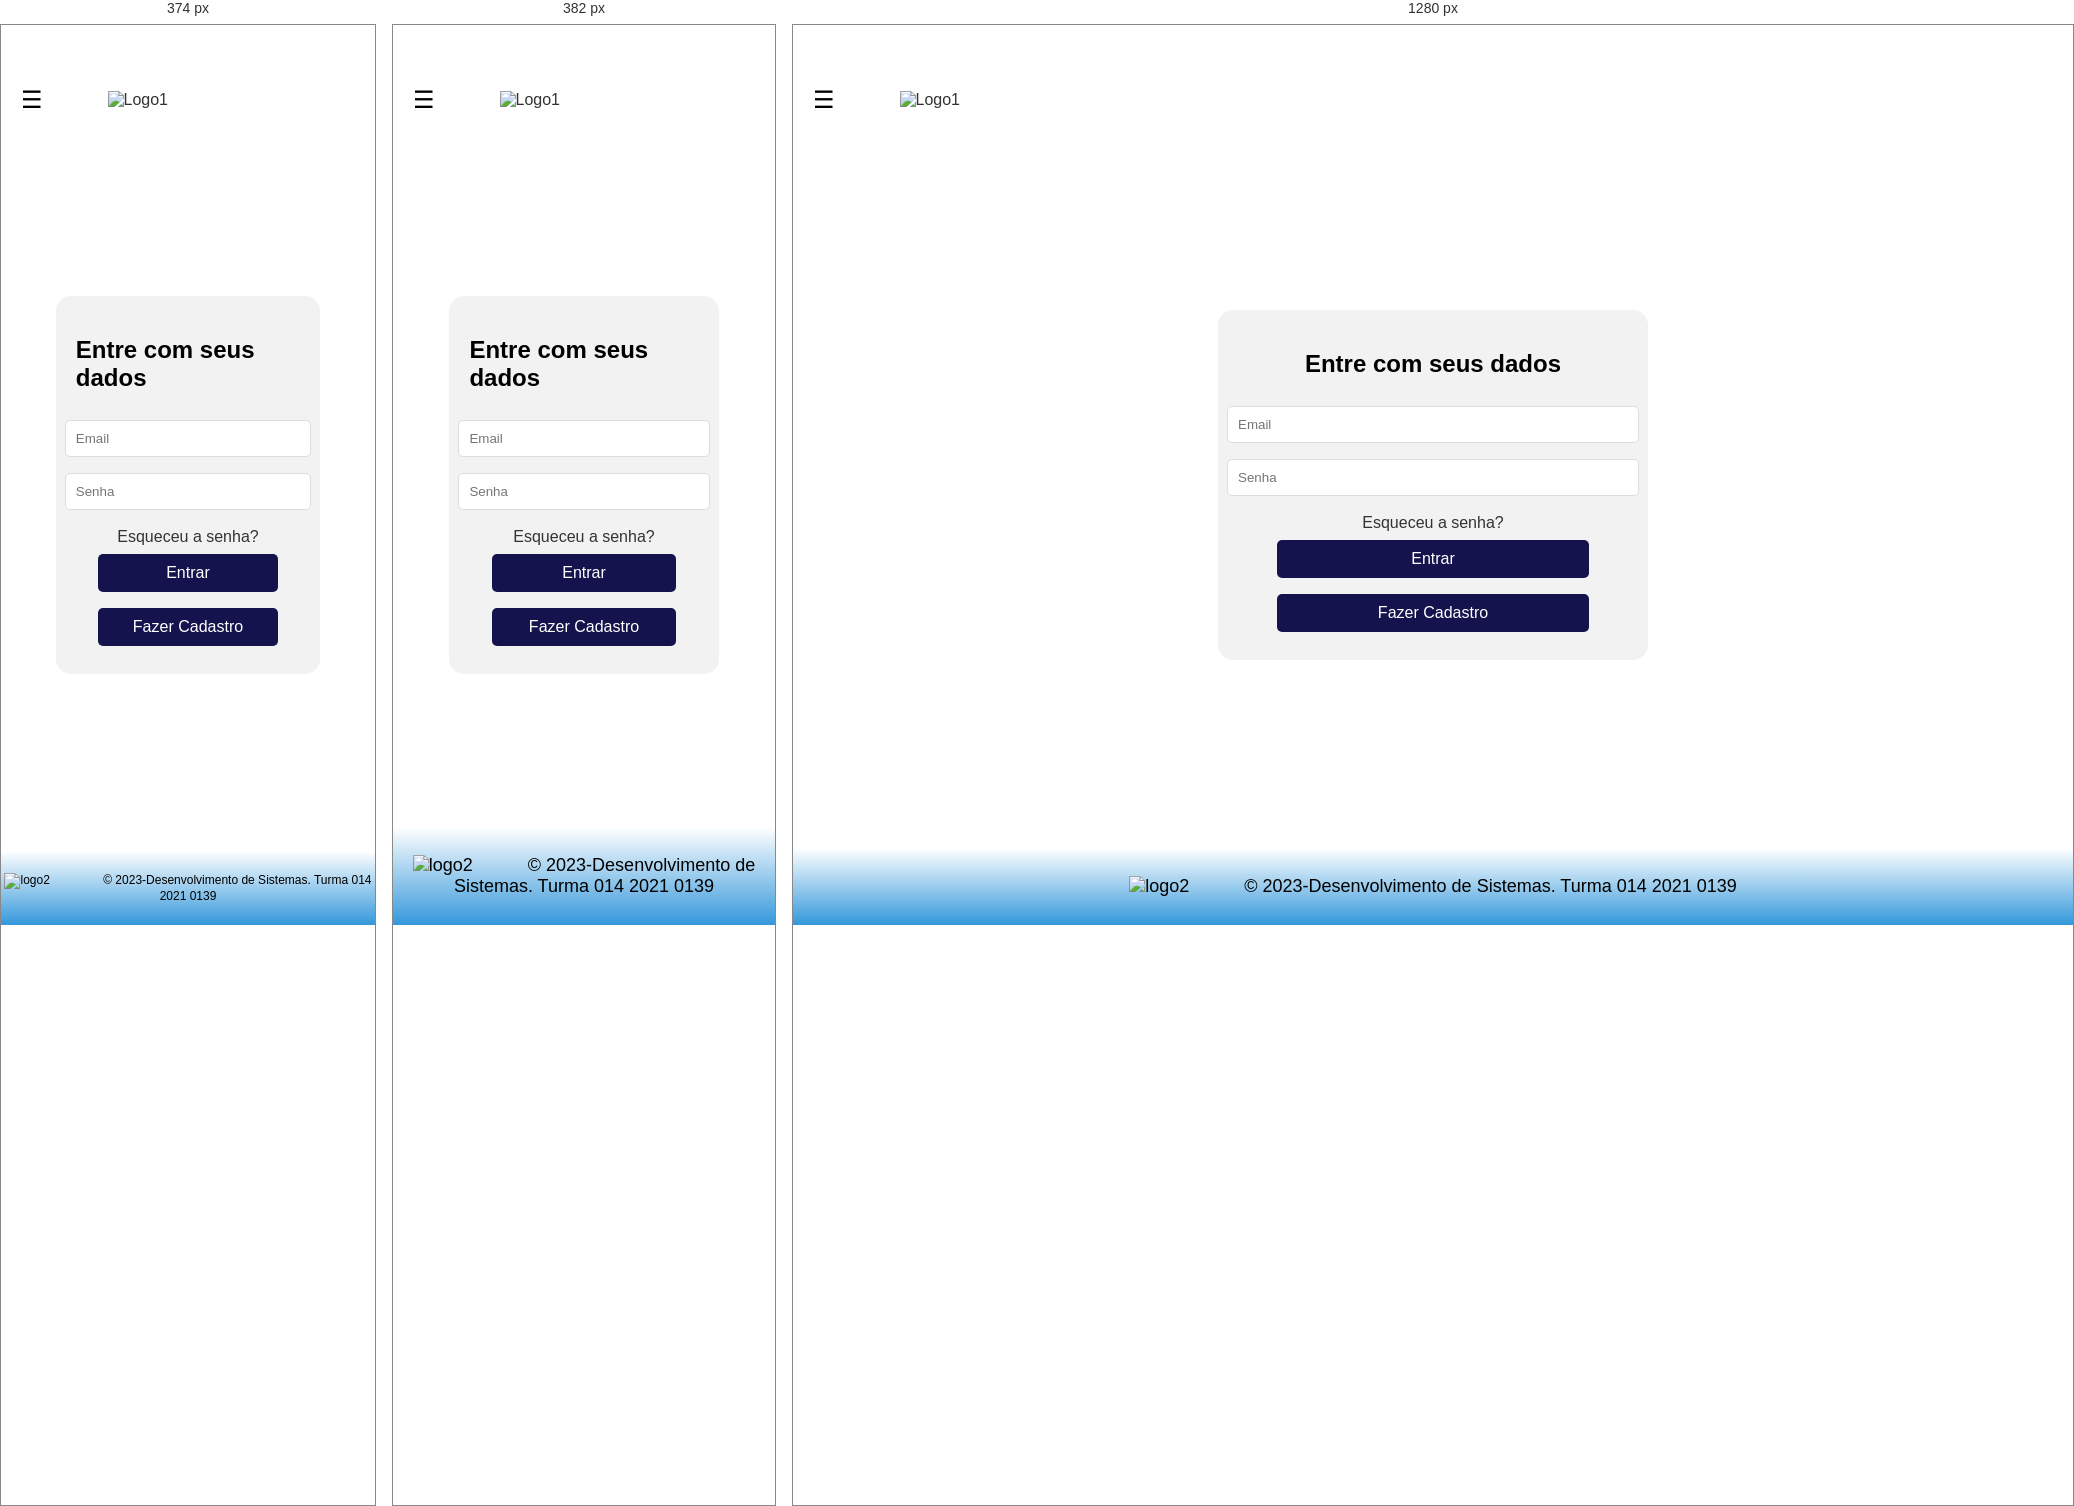
Rendered at 374 px, 382 px and 1280 px, left to right.

<!-- file: Entrar.html -->
<!DOCTYPE html>
<html lang="pt-br">
<head>
    <meta charset="UTF-8">
    <meta http-equiv="X-UA-Compatible" content="IE=edge">
    <meta name="viewport" content="width=device-width, initial-scale=1.0">
    <title>INICIO</title>
    <link rel="stylesheet" href="Estilo_Entrar.css">
</head>
<body>
    <div class="container">
        <a class="menu-button" onclick="toggleMenu()">☰</a>
        <div class="menu" id="menuItems">
            <a class="menu-button-item" href="Cadastro.html">Cadastrar</a>
            <a class="menu-button-item" href="Img_Inicio.html">Sair</a>
        </div>
        <a><img class="logo1" src="img/Logo_branco.png" alt="Logo1"></a>
    </div>
    <div class="form-container" id="centerContent">
        <h2>Entre com seus dados</h2>
        <input type="text" placeholder="Email" id="email" required>
        <input type="password" placeholder="Senha" id="password" required>
        <a href="Esqueceu_Senha.html">Esqueceu a senha?</a>
        <a class="button-link" href="Informacoes.html">Entrar</a>
        <a class="button-link" href="Cadastro.html">Fazer Cadastro</a>
    </div>

    <footer>
        <p><img class="logo2" src="img/senac-logo-sem-fundo.webp" alt="logo2">
            &copy; 2023-Desenvolvimento de Sistemas.
            Turma 014 2021 0139</p>
    </footer>
<script src="Entrar.js"></script>
    
</body>
</html>


/* @media block from Estilo_Entrar.css */
@media screen and (max-width: 390px) {
    body{
        overflow: hidden;
    }
    .menu {
      display: none;
    }
  
    .menu-button {
      display: block;
    }
  
    .menu-button-item {
      display: block;
    }
  
    .logo1 {
      max-width: 200px;
    }
    .logo2{
        max-width: 80px;
    }
  }

/* @media block from Estilo_Entrar.css */
@media (max-width: 375px) {
   
    footer {
        position: fixed;
        width: 100%;
        font-size: 12px ;
    }

}